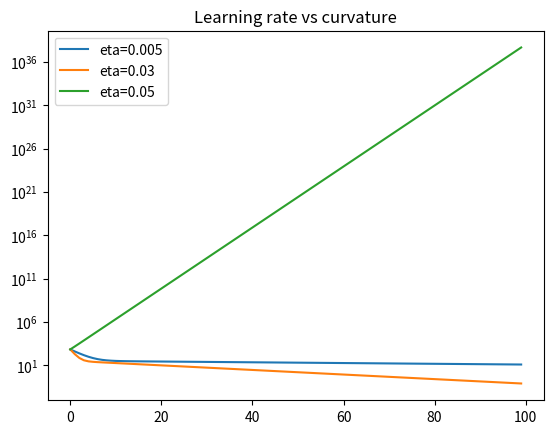

Write the Python code that produced this figure.
import numpy as np, matplotlib.pyplot as plt
H=np.diag([1.,50.])
def f(x): return .5*x@H@x
def grad(x): return H@x
for eta in [.005,.03,.05]:
    x=np.array([8.,5.]); hist=[]
    for _ in range(100):
        hist.append(f(x)); x-=eta*grad(x)
    plt.plot(hist,label=f"eta={eta}")
plt.yscale("log"); plt.legend(); plt.title("Learning rate vs curvature"); plt.show()

x=np.array([8.,5.])
x_new=x-np.linalg.solve(H,grad(x))
print("Newton result:",x_new,"objective:",f(x_new))
